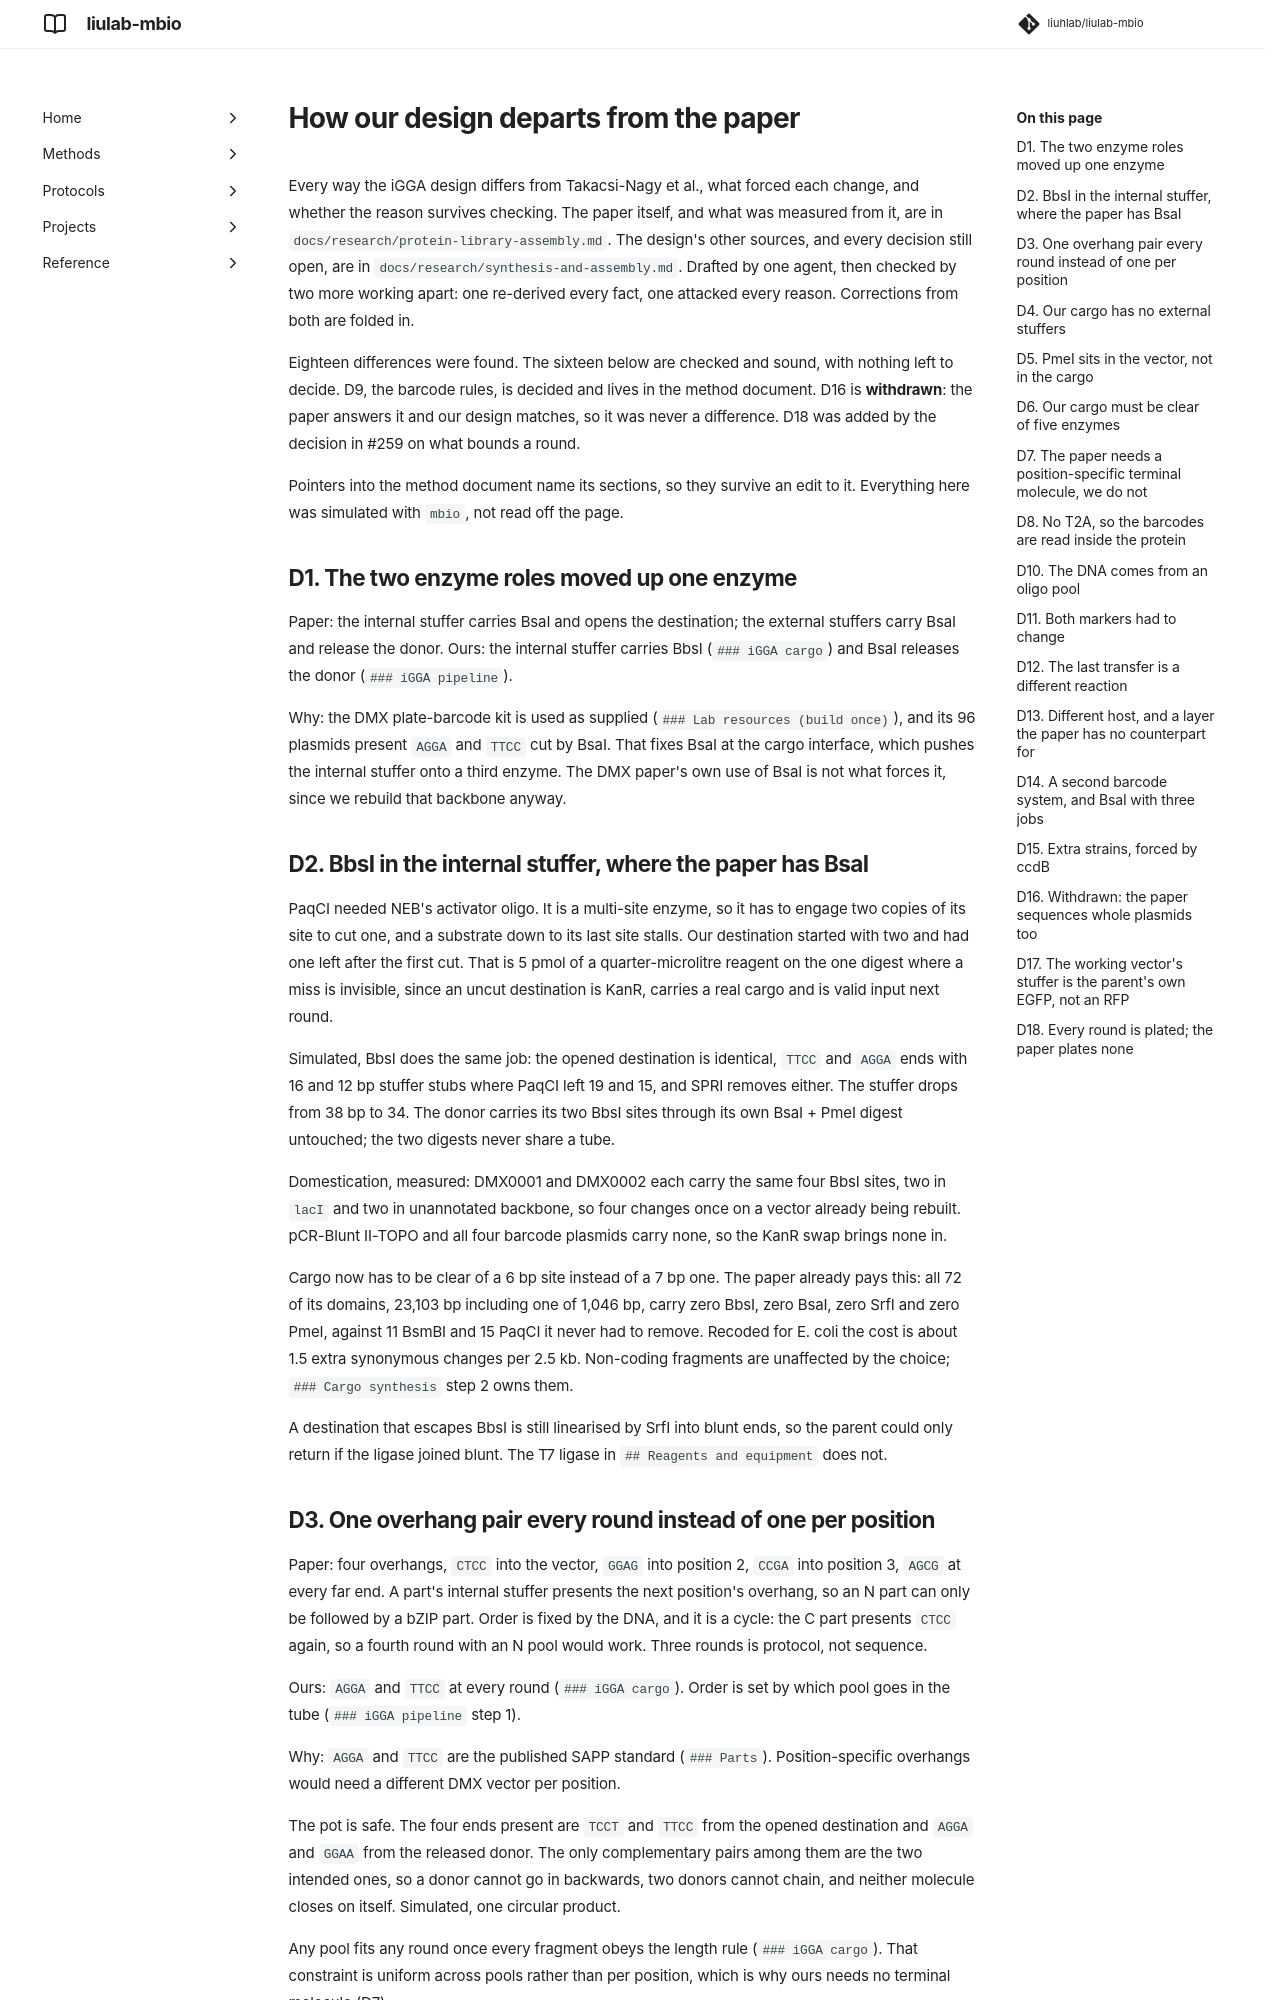

repository: liuhlab/liulab-mbio · page: research/synthesis-and-assembly-departures/index.html · generator: mkdocs

---
search:
  exclude: true
---

# How our design departs from the paper

Every way the iGGA design differs from Takacsi-Nagy et al.,
what forced each change, and whether the reason survives checking. The paper itself, and what
was measured from it, are in `docs/research/protein-library-assembly.md`. The design's other
sources, and every decision still open, are in `docs/research/synthesis-and-assembly.md`.
Drafted by one agent, then checked by two more working apart: one re-derived every fact, one
attacked every reason. Corrections from both are folded in.

Eighteen differences were found. The sixteen below are checked and sound, with nothing left to
decide. D9, the barcode rules, is decided and lives in the method document. D16 is **withdrawn**:
the paper answers it and our design matches, so it was never a difference. D18 was added by the
decision in #259 on what bounds a round.

Pointers into the method document name its sections, so they survive an edit to it. Everything
here was simulated with `mbio`, not read off the page.

## D1. The two enzyme roles moved up one enzyme

Paper: the internal stuffer carries BsaI and opens the destination; the external stuffers carry
BsaI and release the donor. Ours: the internal stuffer carries BbsI (`### iGGA cargo`) and
BsaI releases the donor (`### iGGA pipeline`).

Why: the DMX plate-barcode kit is used as supplied (`### Lab resources (build once)`), and its
96 plasmids present
`AGGA` and `TTCC` cut by BsaI. That fixes BsaI at the cargo interface, which pushes the internal
stuffer onto a third enzyme. The DMX paper's own use of BsaI is not what forces it, since we
rebuild that backbone anyway.

## D2. BbsI in the internal stuffer, where the paper has BsaI

PaqCI needed NEB's activator oligo. It is a multi-site enzyme, so it has to engage two copies of
its site to cut one, and a substrate down to its last site stalls. Our destination started with
two and had one left after the first cut. That is 5 pmol of a quarter-microlitre reagent on the
one digest where a miss is invisible, since an uncut destination is KanR, carries a real cargo
and is valid input next round.

Simulated, BbsI does the same job: the opened destination is identical, `TTCC` and `AGGA` ends
with 16 and 12 bp stuffer stubs where PaqCI left 19 and 15, and SPRI removes either. The stuffer
drops from 38 bp to 34. The donor carries its two BbsI sites through its own BsaI + PmeI digest
untouched; the two digests never share a tube.

Domestication, measured: DMX0001 and DMX0002 each carry the same four BbsI sites, two in `lacI`
and two in unannotated backbone, so four changes once on a vector already being rebuilt.
pCR-Blunt II-TOPO and all four barcode plasmids carry none, so the KanR swap brings none in.

Cargo now has to be clear of a 6 bp site instead of a 7 bp one. The paper already pays this:
all 72 of its domains, 23,103 bp including one of 1,046 bp, carry zero BbsI, zero BsaI, zero
SrfI and zero PmeI, against 11 BsmBI and 15 PaqCI it never had to remove. Recoded for E. coli
the cost is about 1.5 extra synonymous changes per 2.5 kb. Non-coding fragments are unaffected
by the choice; `### Cargo synthesis` step 2 owns them.

A destination that escapes BbsI is still linearised by SrfI into blunt ends, so the parent
could only return if the ligase joined blunt. The T7 ligase in `## Reagents and equipment` does
not.
